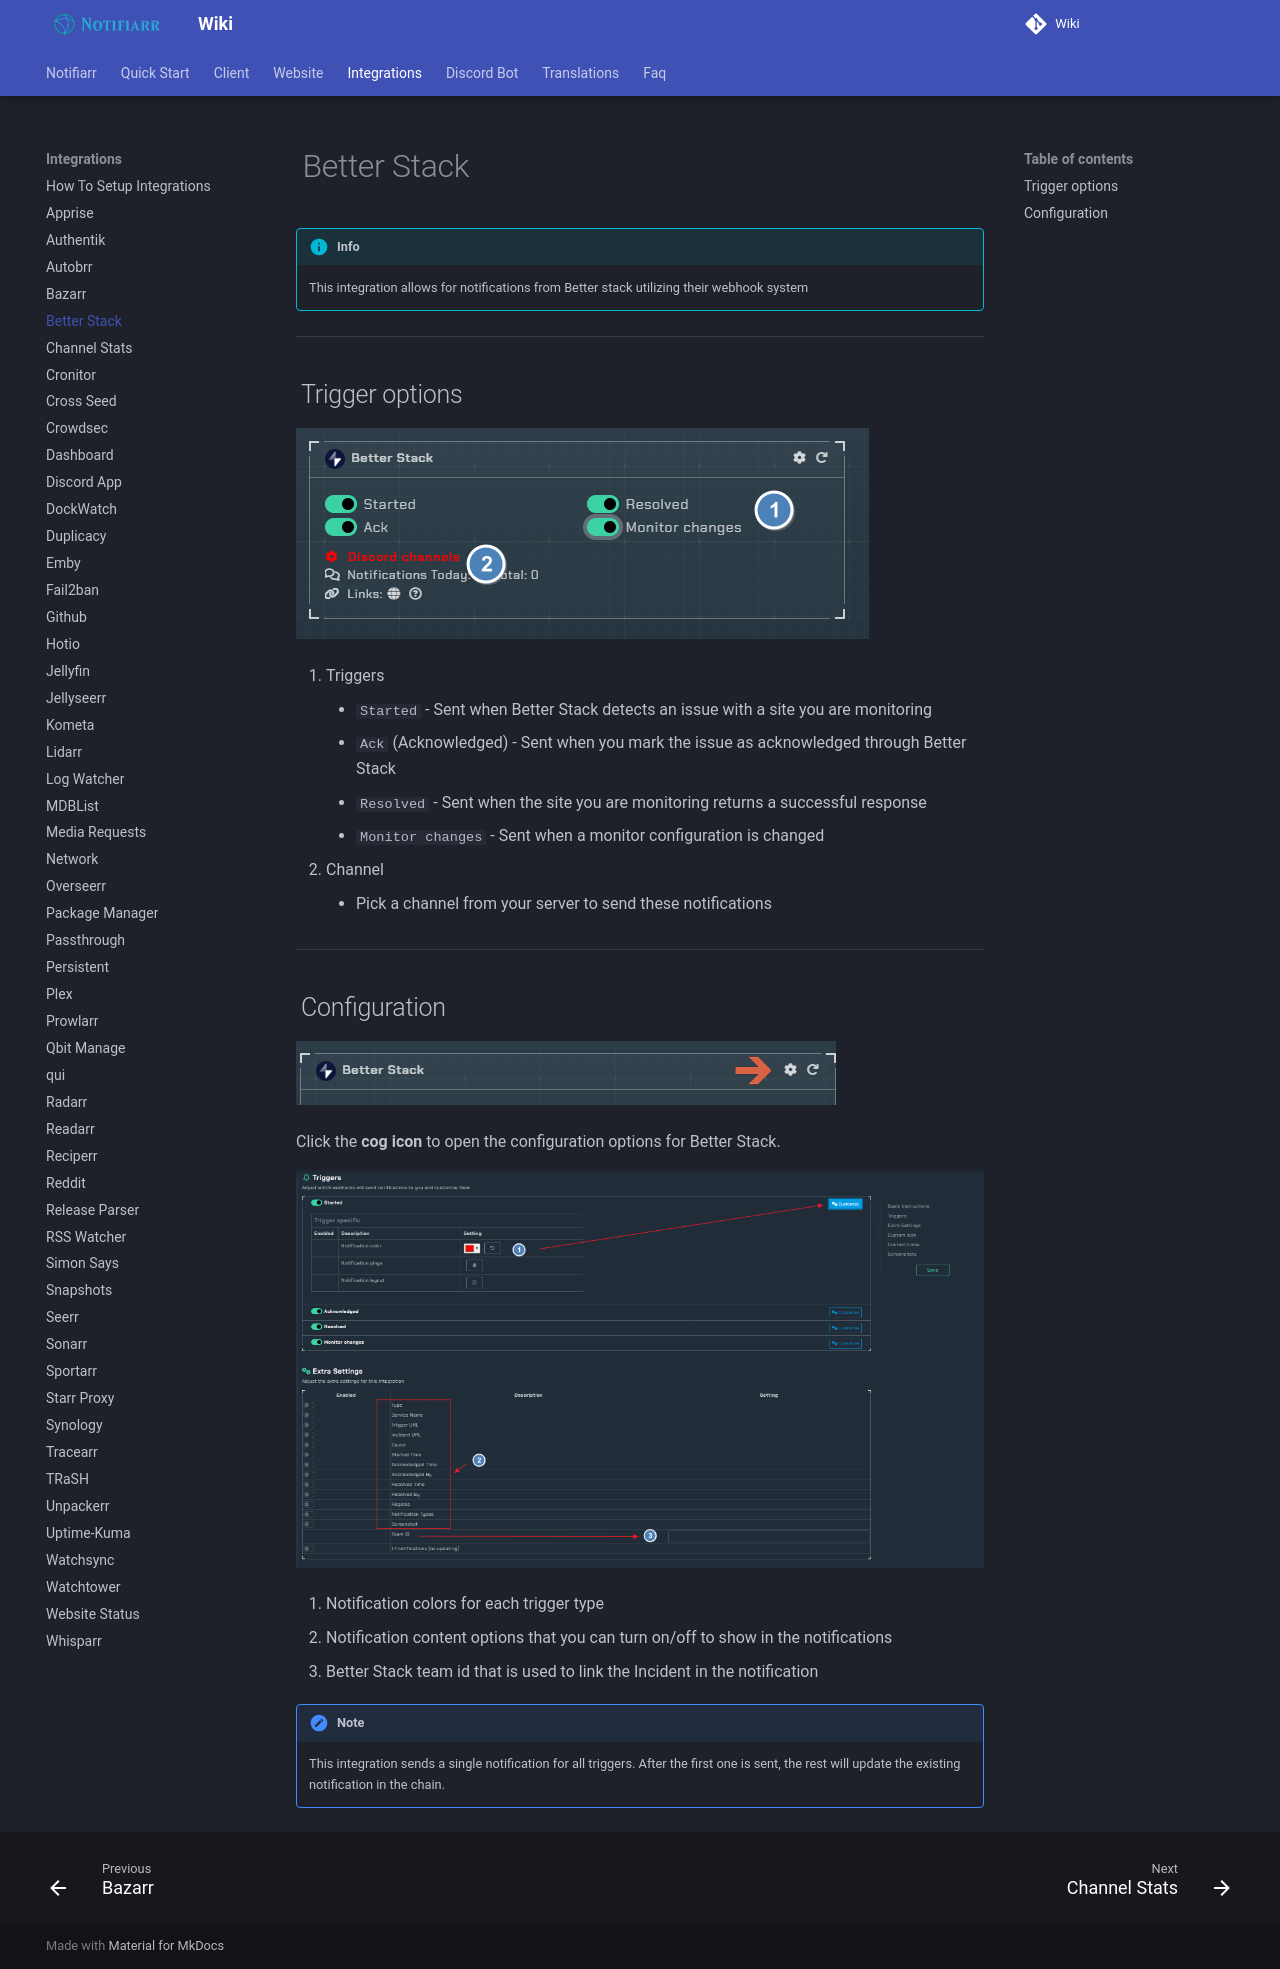

repository: Notifiarr/mkdocs-wiki · page: pages/integrations/betterstack/index.html · generator: mkdocs

# Better Stack

!!! info
     This integration allows for notifications from Better stack utilizing their webhook system

---

## Trigger options

![triggers-channels.png](../../assets/screenshots/integrations/betterstack/triggers-channels.png)

1. Triggers
    - `Started` - Sent when Better Stack detects an issue with a site you are monitoring
    - `Ack` (Acknowledged) - Sent when you mark the issue as acknowledged through Better Stack
    - `Resolved` - Sent when the site you are monitoring returns a successful response
    - `Monitor changes` - Sent when a monitor configuration is changed
1. Channel
    - Pick a channel from your server to send these notifications

---

## Configuration

![open-configuration.png](../../assets/screenshots/integrations/betterstack/open-configuration.png)

Click the **cog icon** to open the configuration options for Better Stack.

![configuration.png](../../assets/screenshots/integrations/betterstack/configuration.png)

1. Notification colors for each trigger type
1. Notification content options that you can turn on/off to show in the notifications
1. Better Stack team id that is used to link the Incident in the notification

!!! note
     This integration sends a single notification for all triggers. After the first one is sent, the rest will update the existing notification in the chain.
